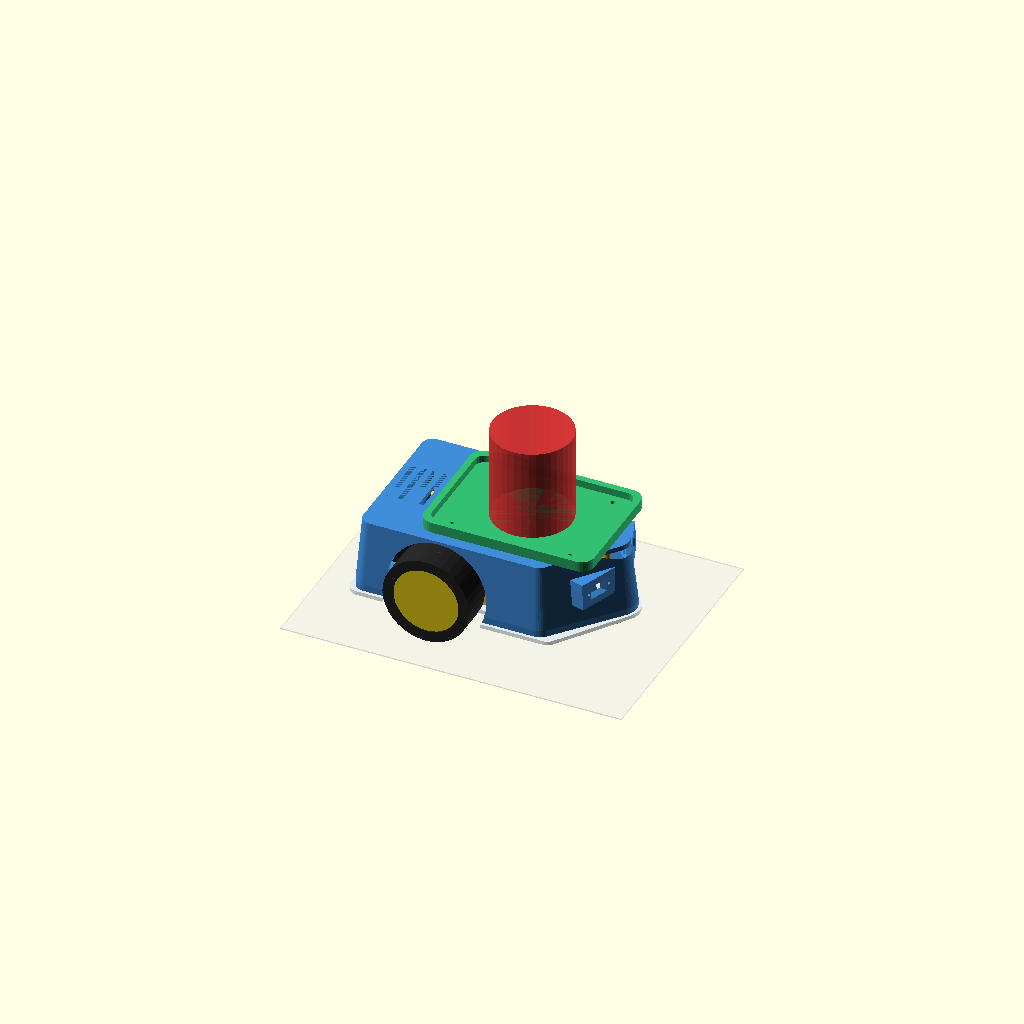
Cell 1: rendered with the file's own defaults.
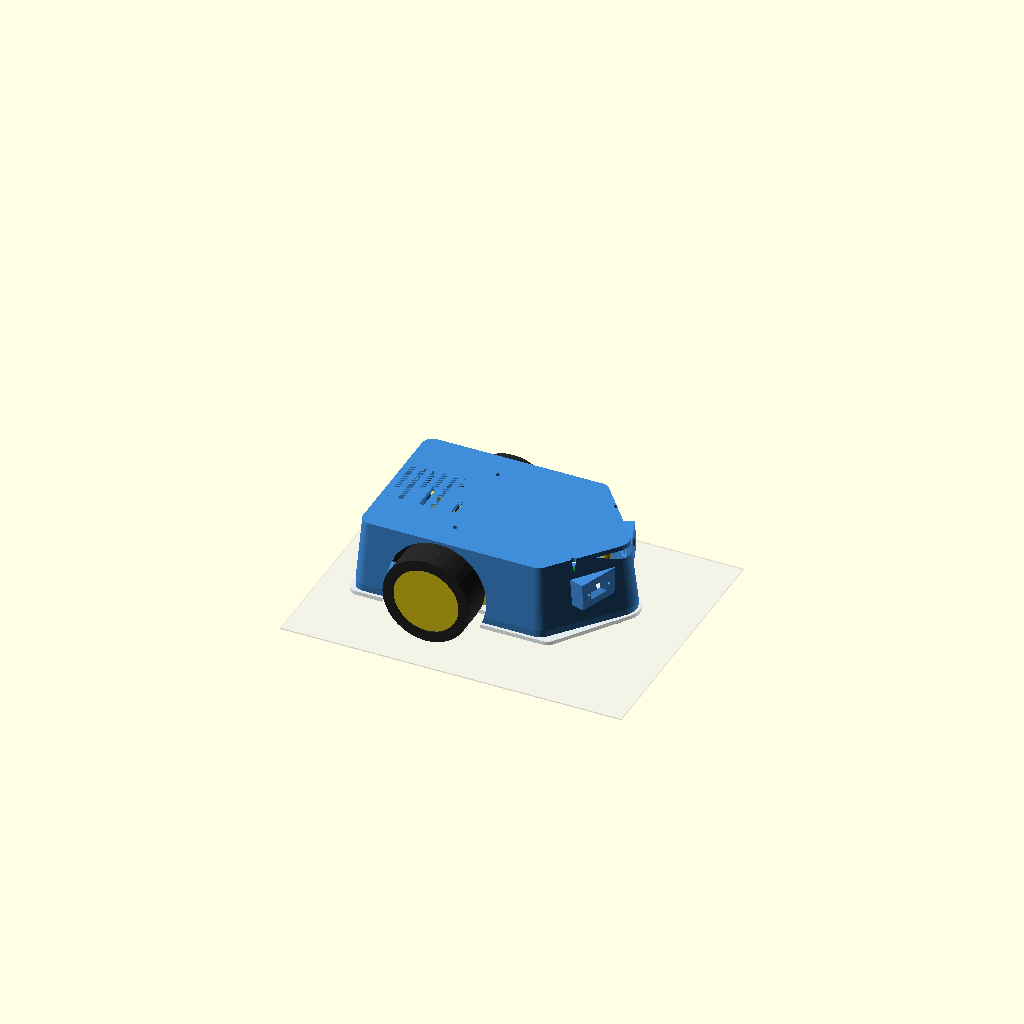
Cell 2: modo_vista = "sin_plato" (everything else at default).
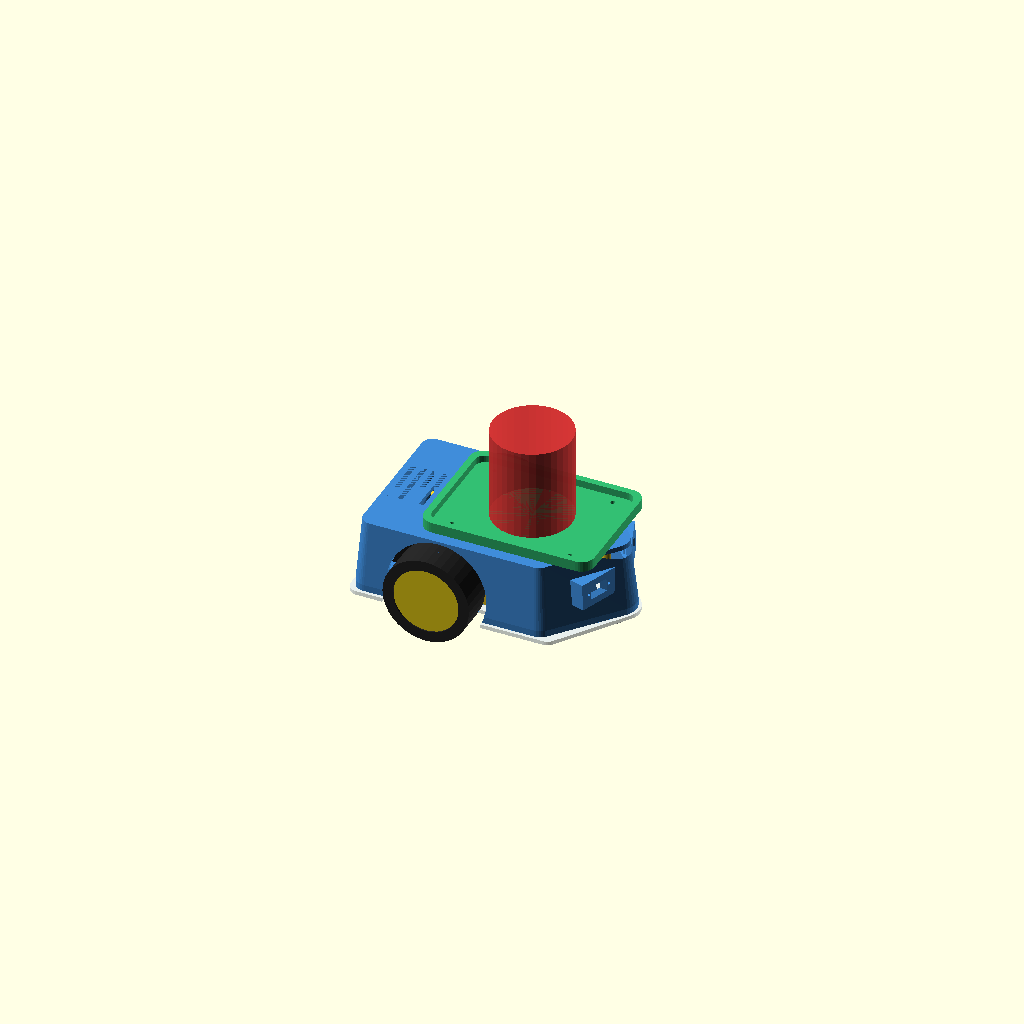
Cell 3 — mostrar_suelo set to false, the other parameters unchanged.
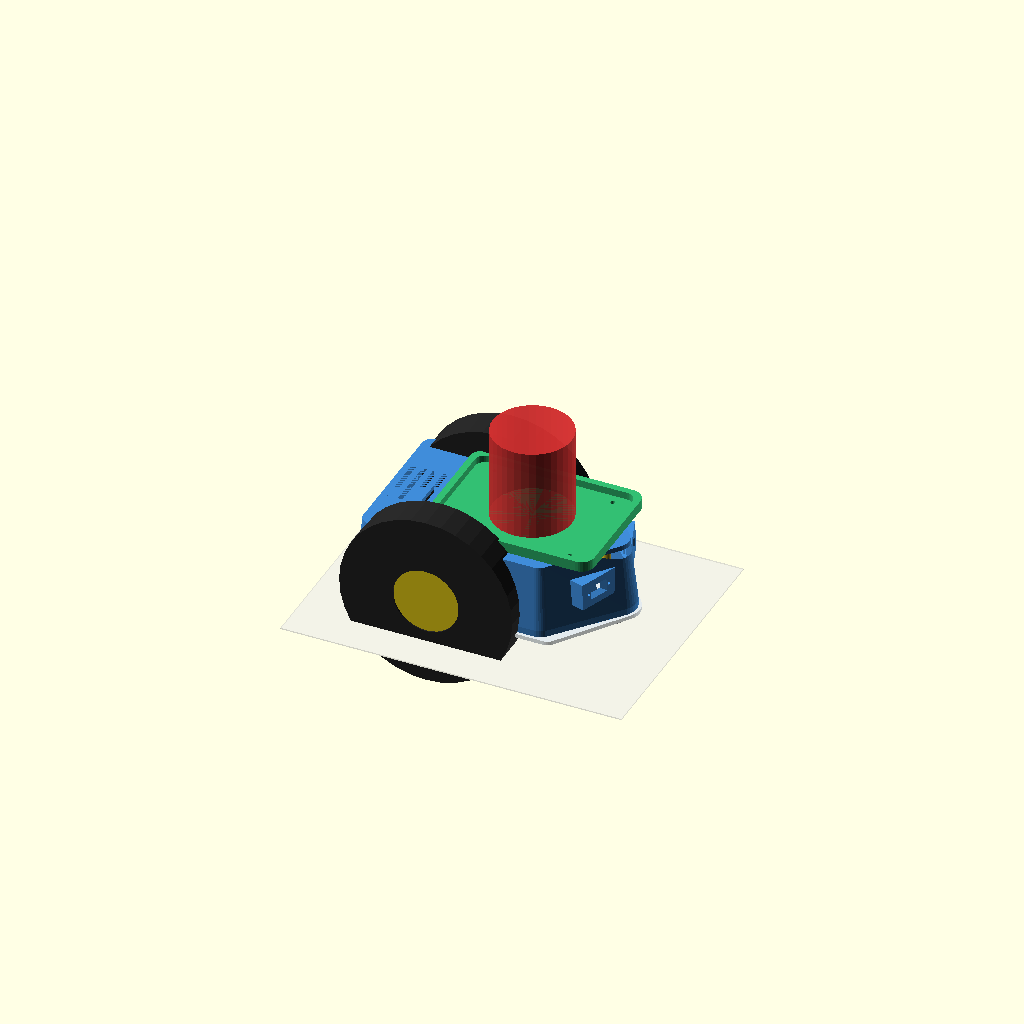
Cell 4 — r_rueda set to 66, the other parameters unchanged.
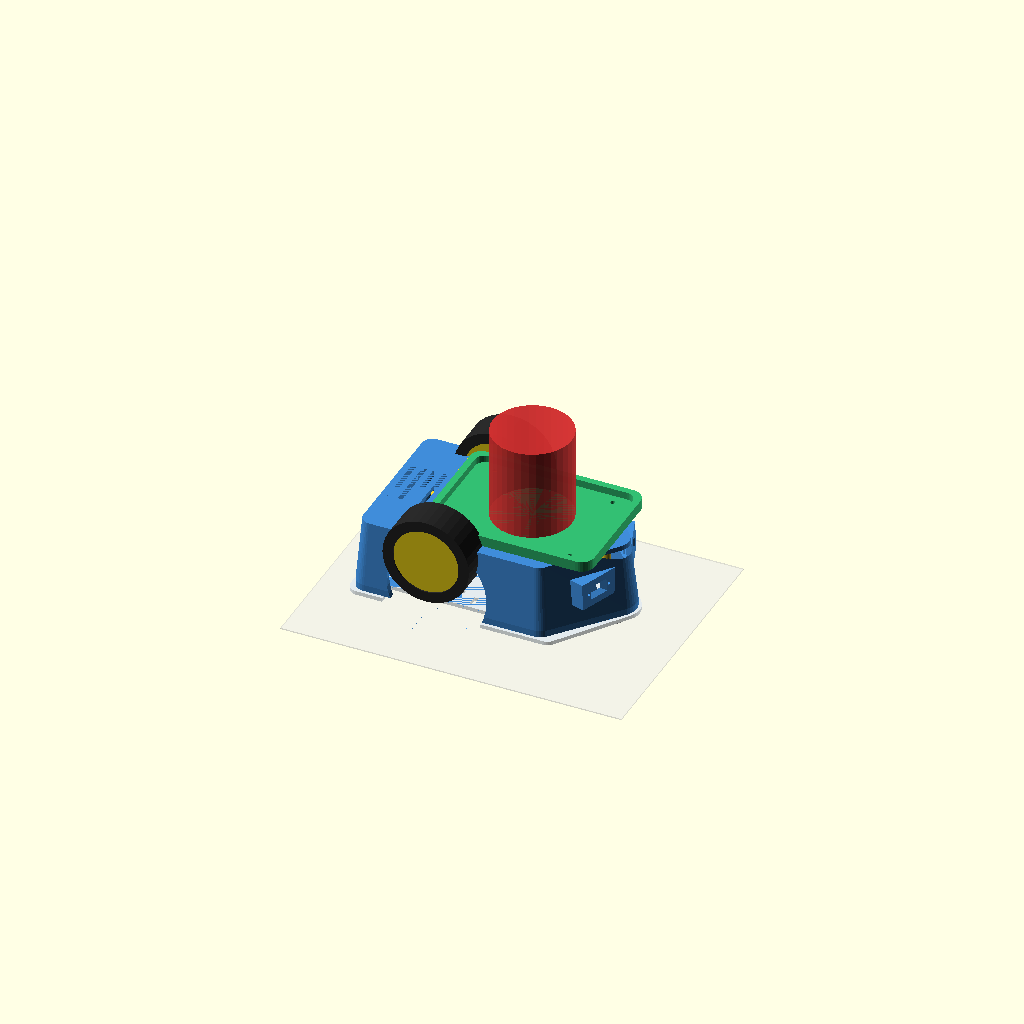
Cell 5 — z_eje_motriz set to 66, the other parameters unchanged.
One fixed orthographic camera (rotation 55°, 0°, 25°; colour scheme Cornfield) for every cell.
Source of the model, hardware/mechanics/CADs/scad/ensamblaje_robot_2wd_completo.scad:
// ==============================================================================
// ROBOT MOVIL AUTONOMO 2WD - ENSAMBLAJE PARAMETRICO COMPLETO
// Chasis Acrílico 19.5 x 12.5 cm, Ruedas d=66mm w=26mm, Caster, Carcasa y Plato
// ==============================================================================

use <chasis_base_acrilico_2wd.scad>
use <carcasa_externa_2wd.scad>
use <plato_porta_objetos_2wd.scad>

$fn = 36;

/* [Configuración de Visualización] */
modo_vista = "completo"; // [completo: Robot Completo con Plato, sin_plato: Sin Plato Porta-Objetos, solo_mecanica: Solo Chasis Desnudo y Motores, carcasa_transparente: Carcasa Translúcida de Inspección]
mostrar_suelo = true;

// Cotas globales (mm)
// Suelo Z = 0
// Radio de rueda Rw = 33.0 mm -> Eje motor en Z = 33.0 mm
// Contacto con el suelo en Z = 0 mm
// Placa base acrílica montada con cara inferior a Z = 16.0 mm (Despeje = 16.0 mm)
// Cara superior de placa acrílica a Z = 19.0 mm
z_suelo = 0.0;
r_rueda = 33.0;
w_rueda = 26.0;
z_eje_motriz = 33.0;
x_eje_motriz = 65.0;
W_base = 125.0;
L_base = 195.0;
z_base_inf = 16.0;
z_base_sup = 19.0;
h_carcasa = 55.0;
z_techo_carcasa = z_base_sup + h_carcasa; // 74.0 mm

// 1. RUEDAS MOTRICES AMARILLAS CON NEUMÁTICO NEGRO (d=66mm, w=26mm)
module rueda_motriz() {
    // Neumático de goma negra con dibujo
    color([0.15, 0.15, 0.15])
    rotate([90, 0, 0])
    difference() {
        cylinder(r=r_rueda, h=w_rueda, center=true);
        cylinder(r=25.0, h=w_rueda + 2, center=true);
    }
    // Llanta amarilla característica TT
    color([0.95, 0.85, 0.10])
    rotate([90, 0, 0])
    cylinder(r=25.0, h=w_rueda - 2, center=true);
}

// 2. MOTORES TT AMARILLOS (1:48)
module motor_tt() {
    color([0.95, 0.80, 0.15]) // Carcasa amarilla TT
    cube([64.0, 22.0, 19.0], center=true);
    // Eje de salida plástico blanco
    color([0.95, 0.95, 0.95])
    translate([11.0, 0, 0])
    rotate([90, 0, 0])
    cylinder(d=5.4, h=36.0, center=true);
}

// 3. RUEDA LOCA FRONTAL (CASTER BALL METÁLICO/NYLON)
module rueda_loca_caster() {
    color([0.75, 0.75, 0.75]) // Carcasa metálica
    translate([0, 0, z_base_inf - 6.0])
        cylinder(d=32.0, h=6.0);
    color([0.90, 0.90, 0.95]) // Bola de acero/nylon
    translate([0, 0, 8.0])
        sphere(r=8.0);
}

// 4. BATERÍA LI-ION 2S 18650 Y ELECTRÓNICA
module electronica_y_potencia() {
    // Portapilas 2S con 2 celdas 18650 (Negro/Azul)
    color([0.1, 0.1, 0.1])
    translate([35, W_base/2, z_base_sup + 11])
        cube([78.0, 40.0, 21.0], center=true);
    color([0.2, 0.4, 0.8]) // Celdas 18650
    translate([35, W_base/2 - 10, z_base_sup + 11])
        rotate([0, 90, 0]) cylinder(d=18.0, h=65.0, center=true);
    color([0.2, 0.4, 0.8])
    translate([35, W_base/2 + 10, z_base_sup + 11])
        rotate([0, 90, 0]) cylinder(d=18.0, h=65.0, center=true);
        
    // Placa ESP32 DevKit
    color([0.1, 0.5, 0.2])
    translate([115, W_base/2, z_base_sup + 8])
        cube([52.0, 28.0, 5.0], center=true);
        
    // Driver TB6612FNG (Módulo rojo)
    color([0.8, 0.1, 0.1])
    translate([80, W_base/2, z_base_sup + 6])
        cube([20.0, 20.0, 4.0], center=true);
}

// ==============================================================================
// ENSAMBLAJE MAESTRO
// ==============================================================================

module ensamblaje_completo_2wd() {
    // Suelo de referencia
    if (mostrar_suelo) {
        color([0.92, 0.92, 0.92, 0.35])
        translate([L_base/2, W_base/2, -0.5])
            cube([260.0, 200.0, 1.0], center=true);
    }
    
    // Placa Base Acrílica
    translate([0, 0, z_base_inf])
        placa_base_acrilico_2wd();
        
    // Rueda Motriz Izquierda (Y = -w_rueda/2 + 8)
    translate([x_eje_motriz, 4.0, z_eje_motriz])
        rueda_motriz();
        
    // Rueda Motriz Derecha (Y = W_base + w_rueda/2 - 8)
    translate([x_eje_motriz, W_base - 4.0, z_eje_motriz])
        rueda_motriz();
        
    // Motor TT Izquierdo
    translate([x_eje_motriz + 11.0, 28.0, z_eje_motriz])
        motor_tt();
        
    // Motor TT Derecho
    translate([x_eje_motriz + 11.0, W_base - 28.0, z_eje_motriz])
        rotate([0, 0, 180])
        motor_tt();
        
    // Rueda Loca Frontal (X = 170 mm)
    translate([170.0, W_base/2, 0])
        rueda_loca_caster();
        
    // Electrónica y Baterías
    electronica_y_potencia();
    
    // Carcasa Externa
    if (modo_vista == "completo" || modo_vista == "sin_plato") {
        translate([2.5, 2.5, z_base_sup])
            carcasa_externa_2wd();
    } else if (modo_vista == "carcasa_transparente") {
        color([0.25, 0.55, 0.85, 0.35])
        translate([2.5, 2.5, z_base_sup])
            carcasa_externa_2wd();
    }
    
    // Plato Porta-Objetos Superior
    if (modo_vista == "completo" || modo_vista == "carcasa_transparente") {
        // Centrado longitudinalmente a X = x_eje_motriz + 48 = 113 mm
        translate([113.0 - 65.0, W_base/2 - 47.5, z_techo_carcasa])
            plato_porta_objetos_2wd();
            
        // Objeto de muestra transportado en el plato (Lata / Cilindro de carga = 350g)
        color([0.85, 0.20, 0.20, 0.85])
        translate([113.0, W_base/2, z_techo_carcasa + 2.5])
            cylinder(d=60.0, h=70.0);
    }
}

ensamblaje_completo_2wd();
Customizer parameters (derived from the source; name, type, default, range or options):
modo_vista: string, default "completo", options "completo", "sin_plato", "solo_mecanica", "carcasa_transparente"
mostrar_suelo: bool, default true
z_suelo: number, default 0
r_rueda: number, default 33
w_rueda: number, default 26
z_eje_motriz: number, default 33
x_eje_motriz: number, default 65
W_base: number, default 125
L_base: number, default 195
z_base_inf: number, default 16
z_base_sup: number, default 19
h_carcasa: number, default 55
